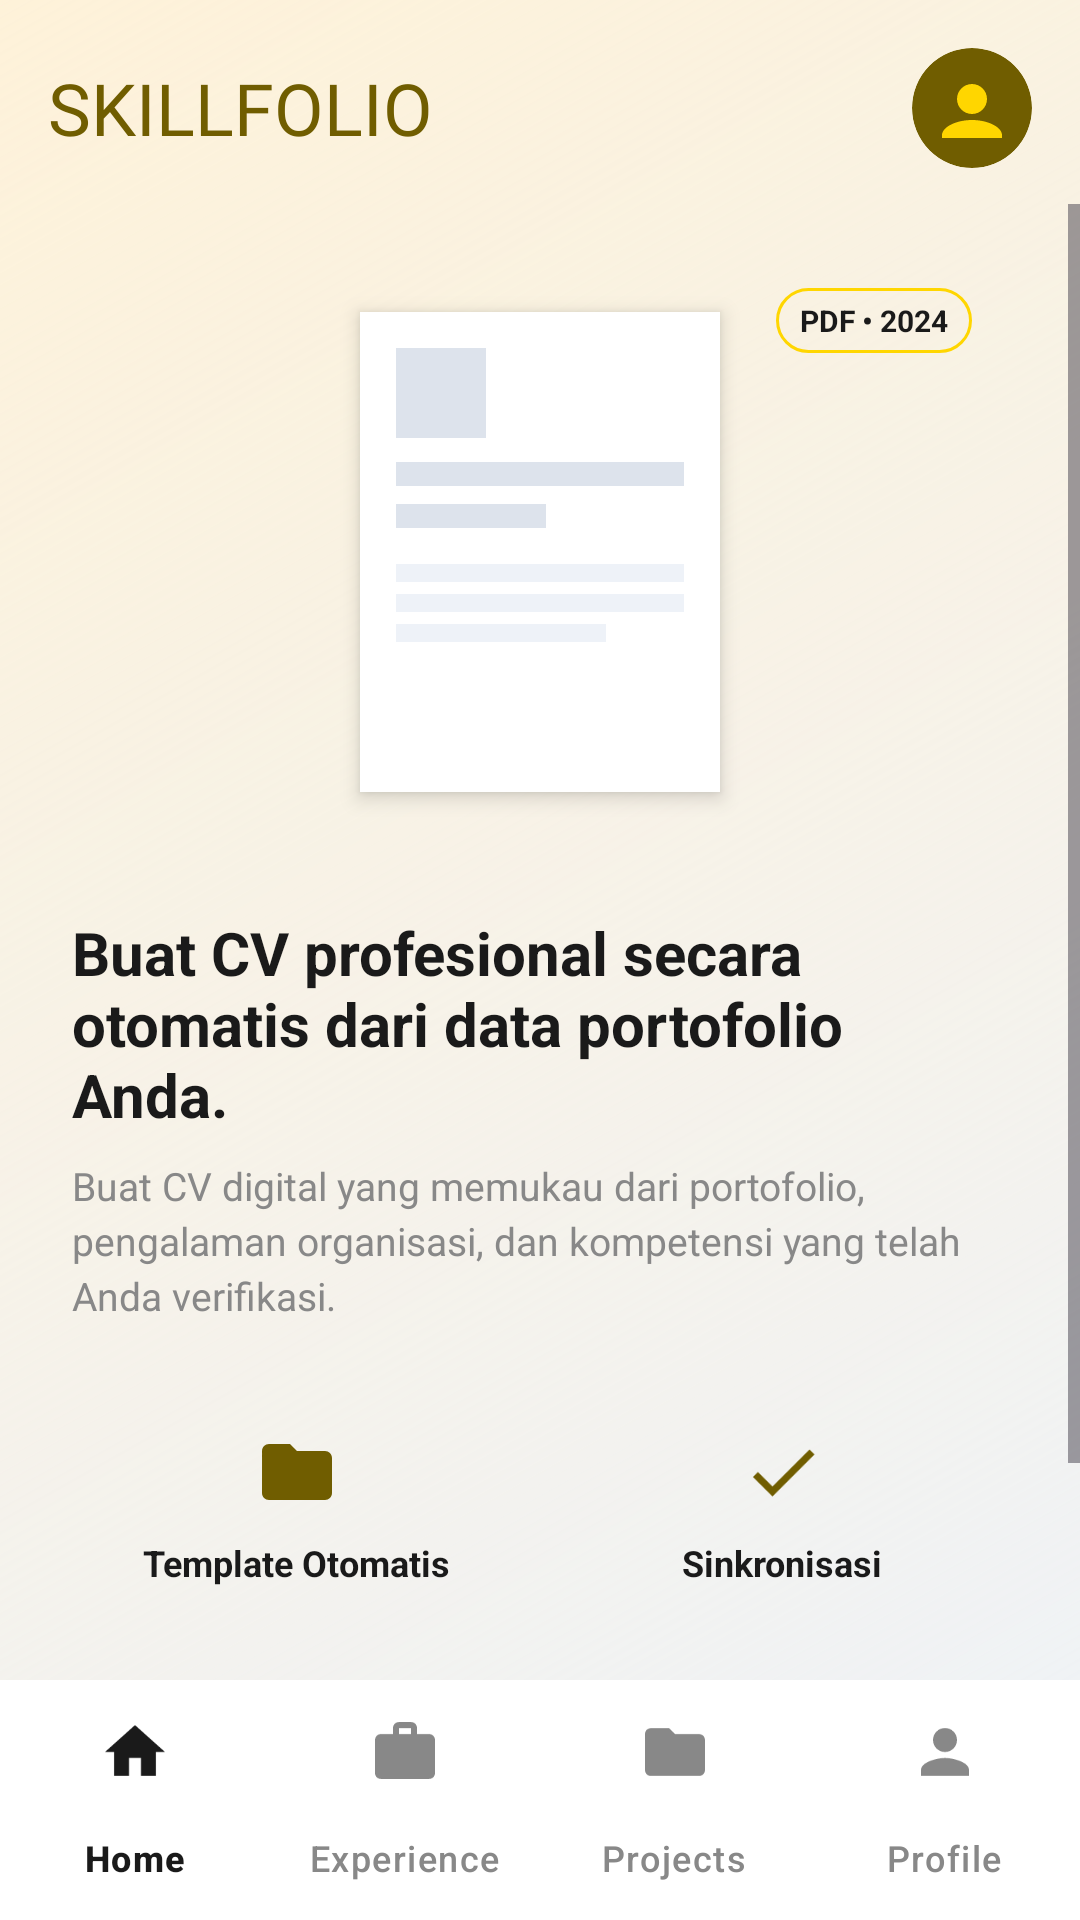

Write the Android layout XML for this screen, with the resource values it uses.
<!-- AndroidManifest.xml: application theme Theme.SkillFolioFinal -->
<!-- res/layout/activity_cv_generator.xml -->
<?xml version="1.0" encoding="utf-8"?>
<androidx.constraintlayout.widget.ConstraintLayout xmlns:android="http://schemas.android.com/apk/res/android"
    xmlns:app="http://schemas.android.com/apk/res-auto"
    xmlns:tools="http://schemas.android.com/tools"
    android:layout_width="match_parent"
    android:layout_height="match_parent"
    android:background="@drawable/bg_soft_gradient"
    tools:context=".CvGeneratorActivity">

    
    <LinearLayout
        android:id="@+id/top_bar"
        android:layout_width="match_parent"
        android:layout_height="wrap_content"
        android:orientation="horizontal"
        android:paddingHorizontal="16dp"
        android:paddingTop="16dp"
        android:paddingBottom="12dp"
        android:gravity="center_vertical"
        app:layout_constraintTop_toTopOf="parent"
        app:layout_constraintStart_toStartOf="parent"
        app:layout_constraintEnd_toEndOf="parent">

        <TextView
            android:layout_width="0dp"
            android:layout_height="wrap_content"
            android:layout_weight="1"
            android:text="SKILLFOLIO"
            android:textColor="@color/dark_olive"
            android:textSize="24sp"
            android:fontFamily="@font/poppins_black"
            android:textStyle="normal" />

        <com.google.android.material.imageview.ShapeableImageView
            android:id="@+id/iv_avatar"
            android:layout_width="40dp"
            android:layout_height="40dp"
            android:src="@drawable/ic_avatar"
            android:clickable="true"
            android:focusable="true"
            android:scaleType="centerCrop"
            android:contentDescription="User Profile Picture"
            app:shapeAppearanceOverlay="@style/CircleImageStyle"
            style="@style/Widget.MaterialComponents.ShapeableImageView" />
    </LinearLayout>

    
    <ScrollView
        android:layout_width="match_parent"
        android:layout_height="0dp"
        android:fillViewport="true"
        app:layout_constraintTop_toBottomOf="@id/top_bar"
        app:layout_constraintBottom_toTopOf="@id/bottom_nav"
        app:layout_constraintStart_toStartOf="parent"
        app:layout_constraintEnd_toEndOf="parent">

        <LinearLayout
            android:layout_width="match_parent"
            android:layout_height="wrap_content"
            android:orientation="vertical"
            android:paddingHorizontal="24dp"
            android:paddingTop="16dp"
            android:paddingBottom="24dp">

            
            <FrameLayout
                android:layout_width="match_parent"
                android:layout_height="200dp"
                android:background="@drawable/bg_card_gray"
                android:layout_marginBottom="20dp">

                
                <LinearLayout
                    android:layout_width="120dp"
                    android:layout_height="160dp"
                    android:layout_gravity="center"
                    android:background="@color/white"
                    android:padding="12dp"
                    android:orientation="vertical"
                    android:elevation="4dp">

                    <View
                        android:layout_width="30dp"
                        android:layout_height="30dp"
                        android:background="#DDE3EC"
                        android:layout_marginBottom="8dp" />

                    <View
                        android:layout_width="match_parent"
                        android:layout_height="8dp"
                        android:background="#DDE3EC"
                        android:layout_marginBottom="6dp" />

                    <View
                        android:layout_width="50dp"
                        android:layout_height="8dp"
                        android:background="#DDE3EC"
                        android:layout_marginBottom="12dp" />

                    <View
                        android:layout_width="match_parent"
                        android:layout_height="6dp"
                        android:background="#EEF2F8"
                        android:layout_marginBottom="4dp" />

                    <View
                        android:layout_width="match_parent"
                        android:layout_height="6dp"
                        android:background="#EEF2F8"
                        android:layout_marginBottom="4dp" />

                    <View
                        android:layout_width="70dp"
                        android:layout_height="6dp"
                        android:background="#EEF2F8" />
                </LinearLayout>

                
                <TextView
                    android:layout_width="wrap_content"
                    android:layout_height="wrap_content"
                    android:layout_gravity="top|end"
                    android:layout_margin="12dp"
                    android:background="@drawable/bg_tag_pill"
                    android:backgroundTint="@color/primary_yellow"
                    android:paddingHorizontal="8dp"
                    android:paddingVertical="4dp"
                    android:text="PDF • 2024"
                    android:textColor="#1A1A1A"
                    android:textSize="10sp"
                    android:textStyle="bold" />
            </FrameLayout>

            <TextView
                android:layout_width="wrap_content"
                android:layout_height="wrap_content"
                android:text="Buat CV profesional secara otomatis dari data portofolio Anda."
                android:textColor="#1A1A1A"
                android:textSize="20sp"
                android:textStyle="bold" />

            <TextView
                android:layout_width="wrap_content"
                android:layout_height="wrap_content"
                android:layout_marginTop="8dp"
                android:text="Buat CV digital yang memukau dari portofolio, pengalaman organisasi, dan kompetensi yang telah Anda verifikasi."
                android:textColor="#888888"
                android:textSize="13sp"
                android:lineSpacingExtra="3sp" />

            
            <LinearLayout
                android:layout_width="match_parent"
                android:layout_height="wrap_content"
                android:orientation="horizontal"
                android:layout_marginTop="20dp"
                android:layout_marginBottom="24dp"
                android:weightSum="2">

                
                <LinearLayout
                    android:id="@+id/card_template_otomatis"
                    android:layout_width="0dp"
                    android:layout_height="wrap_content"
                    android:layout_weight="1"
                    android:layout_marginEnd="6dp"
                    android:background="@drawable/bg_card_gray"
                    android:padding="16dp"
                    android:orientation="vertical"
                    android:gravity="center"
                    android:clickable="true"
                    android:focusable="true">

                    <ImageView
                        android:layout_width="28dp"
                        android:layout_height="28dp"
                        android:src="@drawable/ic_folder_star"
                        app:tint="@color/dark_olive"
                        android:contentDescription="Auto template" />

                    <TextView
                        android:layout_width="wrap_content"
                        android:layout_height="wrap_content"
                        android:layout_marginTop="8dp"
                        android:text="Template Otomatis"
                        android:textSize="12sp"
                        android:textColor="#1A1A1A"
                        android:textStyle="bold"
                        android:gravity="center" />
                </LinearLayout>

                
                <LinearLayout
                    android:layout_width="0dp"
                    android:layout_height="wrap_content"
                    android:layout_weight="1"
                    android:layout_marginStart="6dp"
                    android:background="@drawable/bg_card_gray"
                    android:padding="16dp"
                    android:orientation="vertical"
                    android:gravity="center">

                    <ImageView
                        android:layout_width="28dp"
                        android:layout_height="28dp"
                        android:src="@drawable/ic_check_circle"
                        app:tint="@color/dark_olive"
                        android:contentDescription="Sync" />

                    <TextView
                        android:layout_width="wrap_content"
                        android:layout_height="wrap_content"
                        android:layout_marginTop="8dp"
                        android:text="Sinkronisasi"
                        android:textSize="12sp"
                        android:textColor="#1A1A1A"
                        android:textStyle="bold"
                        android:gravity="center" />
                </LinearLayout>
            </LinearLayout>

            
            <androidx.appcompat.widget.AppCompatButton
                android:id="@+id/btn_unduh_cv"
                android:layout_width="match_parent"
                android:layout_height="52dp"
                android:background="@drawable/bg_btn_primary"
                android:backgroundTint="#CCCCCC"
                android:text="🔒 Available in Future Updates"
                android:textAllCaps="false"
                android:textColor="#666666"
                android:textSize="14sp"
                android:textStyle="bold"
                android:enabled="false"
                android:clickable="false"
                android:focusable="false" />
        </LinearLayout>
    </ScrollView>

    
    <com.google.android.material.bottomnavigation.BottomNavigationView
        android:id="@+id/bottom_nav"
        android:layout_width="match_parent"
        android:layout_height="80dp"
        android:background="@color/white"
        app:elevation="8dp"
        app:menu="@menu/bottom_nav_menu"
        app:itemIconTint="@color/nav_item_color"
        app:itemTextColor="@color/nav_item_color"
        app:itemActiveIndicatorStyle="@style/CustomActiveIndicator"
        app:labelVisibilityMode="labeled"
        app:layout_constraintBottom_toBottomOf="parent"
        app:layout_constraintStart_toStartOf="parent"
        app:layout_constraintEnd_toEndOf="parent" />

</androidx.constraintlayout.widget.ConstraintLayout>
<!-- resources referenced by this layout -->
<resources>
  <color name="dark_olive">#705D00</color>
  <color name="primary_yellow">#FFD600</color>
  <color name="white">#FFFFFFFF</color>
  <!-- drawable bg_btn_primary (drawable) -->
  <?xml version="1.0" encoding="utf-8"?>
  <shape xmlns:android="http://schemas.android.com/apk/res/android"
      android:shape="rectangle">
      <solid android:color="@color/primary_yellow" />
      <corners android:radius="50dp" />
  </shape>
  <!-- drawable bg_soft_gradient (drawable) -->
  <?xml version="1.0" encoding="utf-8"?>
  <shape xmlns:android="http://schemas.android.com/apk/res/android"
      android:shape="rectangle">
      <gradient
          android:angle="315"
          android:startColor="#26FFD600"
          android:endColor="@color/bg_light_blue_gray"
          android:type="linear" />
  </shape>
  <!-- drawable bg_tag_pill (drawable) -->
  <?xml version="1.0" encoding="utf-8"?>
  <shape xmlns:android="http://schemas.android.com/apk/res/android"
      android:shape="rectangle">
      <solid android:color="@android:color/transparent" />
      <stroke
          android:width="1dp"
          android:color="#CCCCCC" />
      <corners android:radius="50dp" />
  </shape>
  <!-- drawable ic_avatar (drawable) -->
  <?xml version="1.0" encoding="utf-8"?>
  <vector xmlns:android="http://schemas.android.com/apk/res/android"
      android:width="40dp"
      android:height="40dp"
      android:viewportWidth="40"
      android:viewportHeight="40">
      
      <path
          android:fillColor="@color/dark_olive"
          android:pathData="M20,20m-20,0a20,20 0,1 1,40 0a20,20 0,1 1,-40 0"/>
      
      <path
          android:fillColor="@color/primary_yellow"
          android:pathData="M20,12c2.76,0 5,2.24 5,5s-2.24,5 -5,5 -5,-2.24 -5,-5 2.24,-5 5,-5zm0,12c5.52,0 10,2.5 10,5v1H10v-1c0,-2.5 4.48,-5 10,-5z"/>
  </vector>
  <!-- drawable ic_check_circle (drawable) -->
  <vector xmlns:android="http://schemas.android.com/apk/res/android"
      android:width="24dp"
      android:height="24dp"
      android:viewportWidth="24"
      android:viewportHeight="24">
    <path
        android:fillColor="#FF1A1A1A"
        android:pathData="M9,16.17L4.83,12l-1.42,1.41L9,19 21,7l-1.41-1.41z"/>
  </vector>
  <!-- drawable ic_folder_star (drawable) -->
  <?xml version="1.0" encoding="utf-8"?>
  <vector xmlns:android="http://schemas.android.com/apk/res/android"
      android:width="24dp"
      android:height="24dp"
      android:viewportWidth="24"
      android:viewportHeight="24">
      
      <path
          android:fillColor="@color/dark_olive"
          android:pathData="M20,6h-8l-2-2H4C2.9,4 2.01,4.9 2.01,6L2,18c0,1.1 0.9,2 2,2h16c1.1,0 2,-0.9 2,-2V8c0,-1.1 -0.9,-2 -2,-2z"/>
      
      <path
          android:fillColor="@color/primary_yellow"
          android:pathData="M12,17l-3.53,1.86 0.67,-3.93 -2.86,-2.79 3.95,-0.57L12,8l1.77,3.57 3.95,0.57 -2.86,2.79 0.67,3.93z"/>
  </vector>
  <style name="CircleImageStyle" parent="">
          <item name="cornerFamily">rounded</item>
          <item name="cornerSize">50%</item>
      </style>
  <style name="CustomActiveIndicator" parent="Widget.Material3.BottomNavigationView.ActiveIndicator">
          <item name="android:color">@color/primary_yellow</item>
      </style>
  <style name="Theme.SkillFolioFinal" parent="Base.Theme.SkillFolioFinal" />
  <color name="bg_light_blue_gray">#EEF2F8</color>
  <style name="Base.Theme.SkillFolioFinal" parent="Theme.Material3.DayNight.NoActionBar">
          
          <item name="android:windowAnimationStyle">@null</item>
      </style>
</resources>
